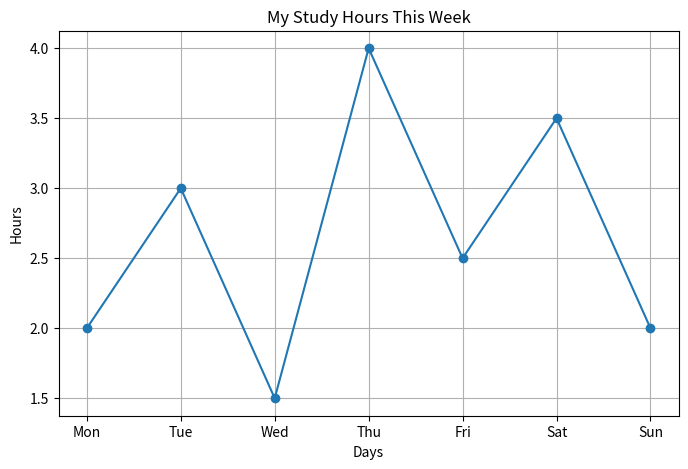

Write the Python code that produced this figure.
import matplotlib.pyplot as plt

days = ["Mon", "Tue", "Wed", "Thu", "Fri", "Sat", "Sun"]
hours = [2, 3, 1.5, 4, 2.5, 3.5, 2]

plt.figure(figsize=(8,5))

plt.plot(days, hours, marker='o')

plt.title("My Study Hours This Week")
plt.xlabel("Days")
plt.ylabel("Hours")

plt.grid()

plt.savefig("study_chart.png")
plt.show()
